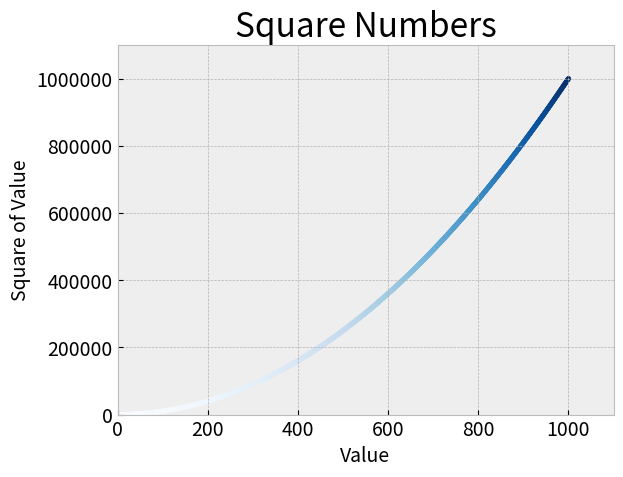

Source code (Python):
import matplotlib.pyplot as plt

x_values = range(1, 1001)
y_values = [x ** 2 for x in x_values]

plt.style.use('bmh')
fig, ax = plt.subplots()
ax.scatter(x_values, y_values, c=y_values, cmap=plt.cm.Blues, s=10)

# Set chart title and label axes.
ax.set_title("Square Numbers", fontsize=24)
ax.set_xlabel("Value", fontsize=14)
ax.set_ylabel("Square of Value", fontsize=14)

# Set size of tick labels.
ax.tick_params(labelsize=14)

# set the range for each axis
ax.axis([0, 1100, 0, 1_100_000])
ax.ticklabel_format(style='plain')

plt.show()